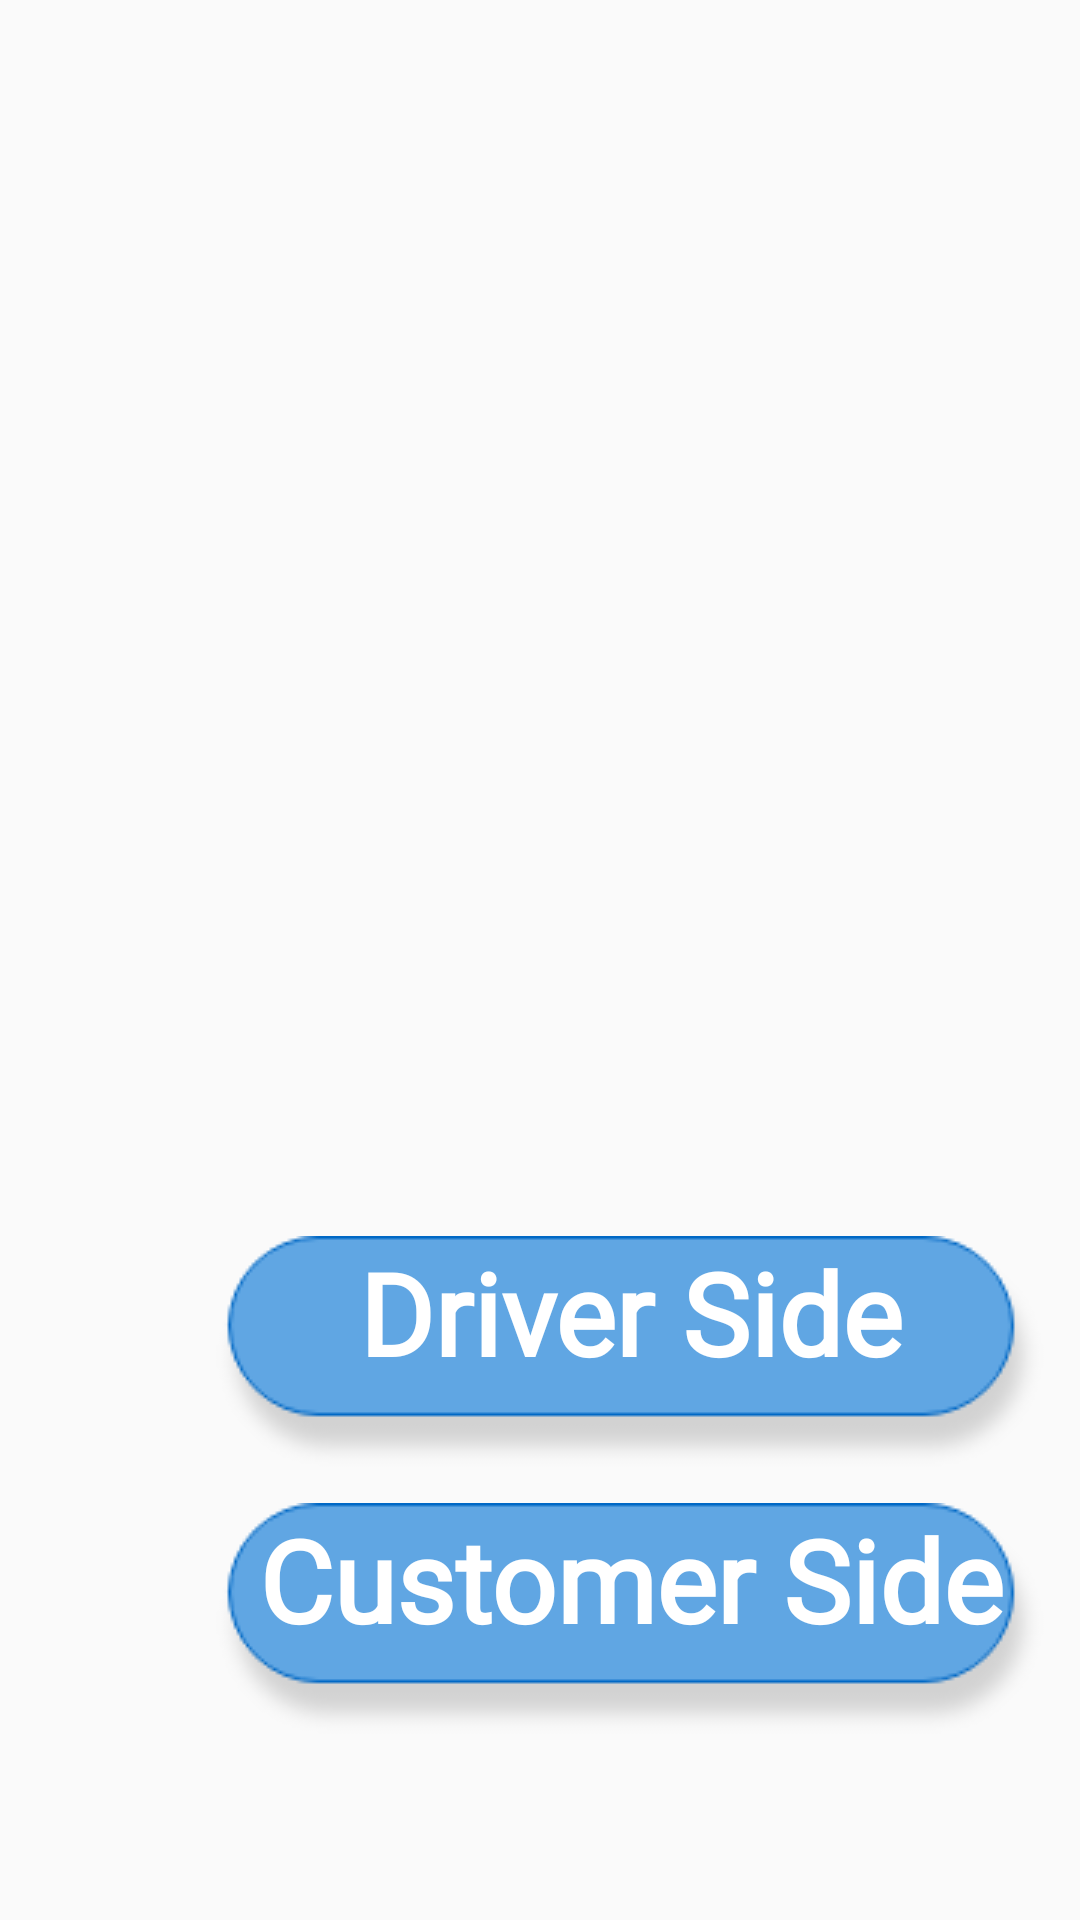

Produce the Android XML layout that renders to this screen, including the resource entries it uses.
<!-- AndroidManifest.xml: application theme Theme.Obus -->
<!-- res/layout/activity_main.xml -->
<?xml version="1.0" encoding="utf-8"?>
<RelativeLayout xmlns:android="http://schemas.android.com/apk/res/android"
    xmlns:app="http://schemas.android.com/apk/res-auto"
    xmlns:tools="http://schemas.android.com/tools"
    android:layout_width="match_parent"
    android:layout_height="match_parent"

    android:orientation="vertical"
    tools:context=".MainActivity">


        <ImageView
            android:id="@+id/imageView"
            android:layout_width="wrap_content"
            android:layout_height="wrap_content"
            android:layout_centerHorizontal="true"
            android:layout_marginTop="50dp"
            app:srcCompat="@drawable/icon_obus" />

    <Button
        android:id="@+id/riderBtn"
        android:layout_width="wrap_content"
        android:layout_height="wrap_content"
        android:layout_alignParentRight="true"
        android:layout_alignParentBottom="true"
        android:layout_marginRight="10dp"
        android:layout_marginBottom="60dp"
        android:background="@drawable/click"
        android:fontFamily="@font/amaranth_bold"
        android:gravity="center_horizontal"
        android:text="Customer Side"
        android:textAlignment="gravity"
        android:textAllCaps="false"
        android:textColor="#FFFFFF"
        android:textSize="38sp"
        android:textStyle="bold" />

    <Button
        android:id="@+id/driverBtn"
        android:layout_width="wrap_content"
        android:layout_height="wrap_content"
        android:layout_above="@+id/riderBtn"
        android:layout_alignParentRight="true"
        android:layout_marginRight="10dp"
        android:layout_marginBottom="10dp"
        android:background="@drawable/click"
        android:fontFamily="@font/amaranth_bold"
        android:gravity="center_horizontal"
        android:text="Driver Side"
        android:textAlignment="gravity"
        android:textAllCaps="false"
        android:textColor="#FFFFFF"
        android:textSize="38sp"
        android:textStyle="bold" />


</RelativeLayout>
<!-- resources referenced by this layout -->
<resources>
  <!-- drawable click (drawable) -->
  <?xml version="1.0" encoding="utf-8"?>
  <selector xmlns:android="http://schemas.android.com/apk/res/android">
      <item android:state_pressed="true" android:drawable="@drawable/btn_click"></item>
      <item android:state_pressed="false" android:drawable="@drawable/btn"></item>
  
  </selector>
  <!-- drawable icon_obus: png bitmap (drawable, 20526 bytes) -->
  <style name="Theme.Obus" parent="Theme.AppCompat.DayNight.DarkActionBar">
          
          <item name="colorPrimary">#0288d1</item>
          <item name="colorPrimaryDark">#112253</item>
          <item name="colorOnPrimary">@color/white</item>
          <item name="colorAccent">#83b9ff</item>
          <item name="android:windowAnimationStyle">@style/dialog_animation</item>
          
      </style>
  <!-- drawable btn_click: png bitmap (drawable-v24, 2579 bytes) -->
  <!-- drawable btn: png bitmap (drawable, 4106 bytes) -->
  <color name="white">#FFFFFFFF</color>
  <style name="dialog_animation">
          <item name="android:windowEnterAnimation">@android:anim/fade_in</item>
          <item name="android:windowExitAnimation">@android:anim/fade_out</item>
      </style>
</resources>
